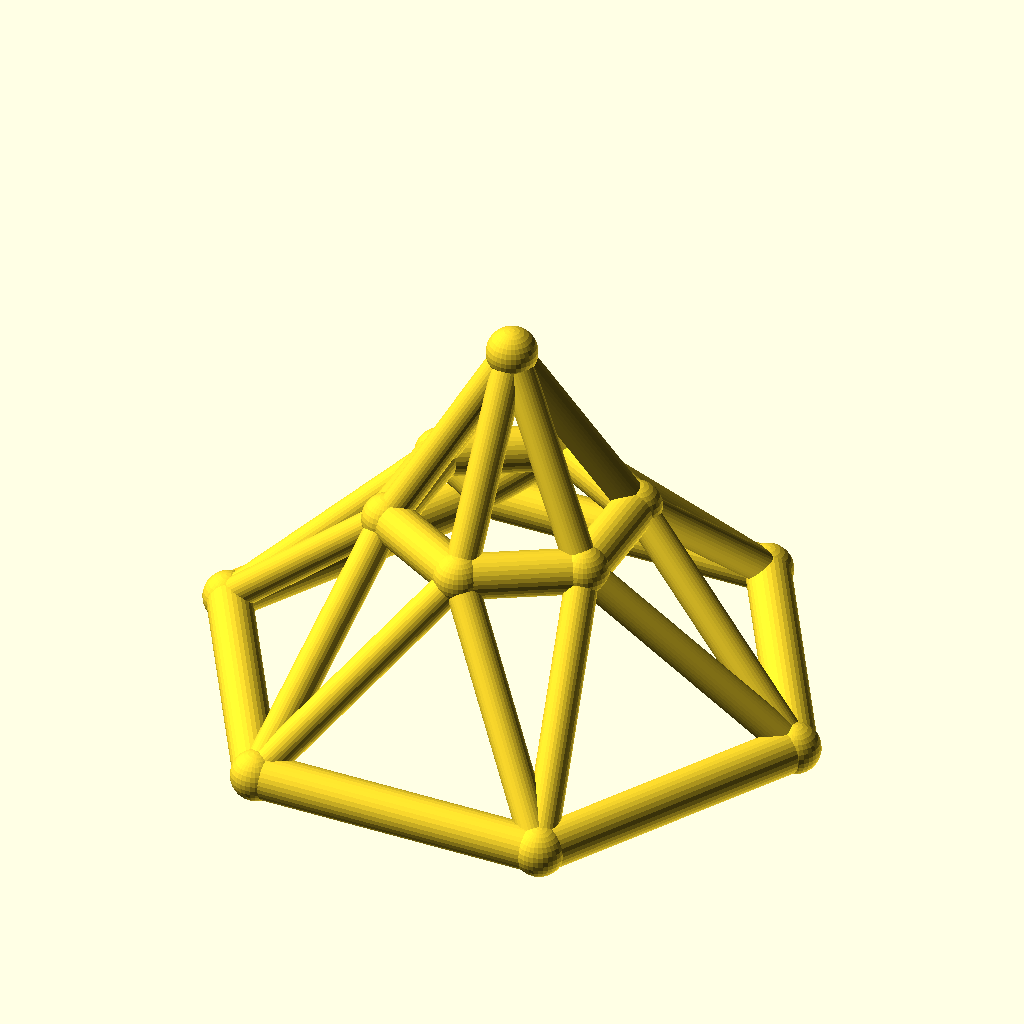
Cell 1: rendered with the file's own defaults.
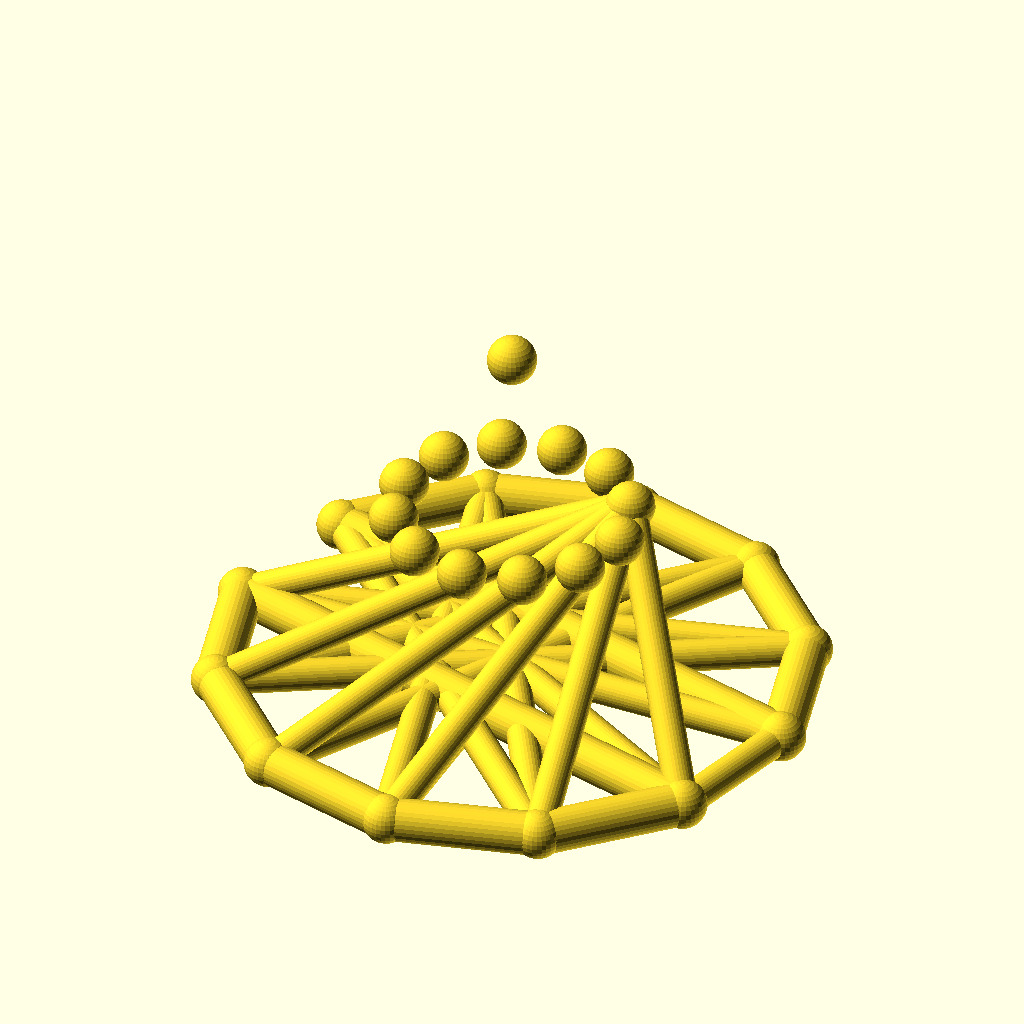
Cell 2: sides = 12 (everything else at default).
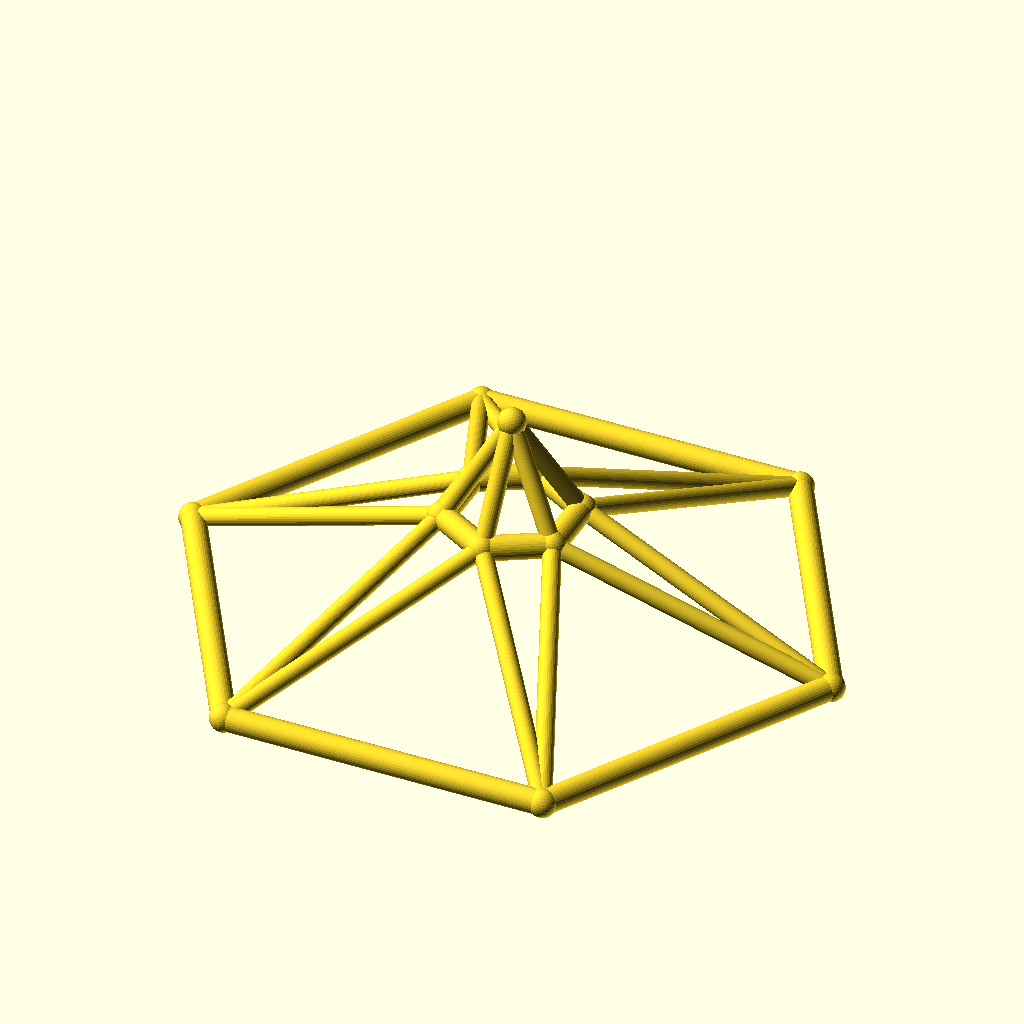
Cell 3: the same model with base_r = 80.
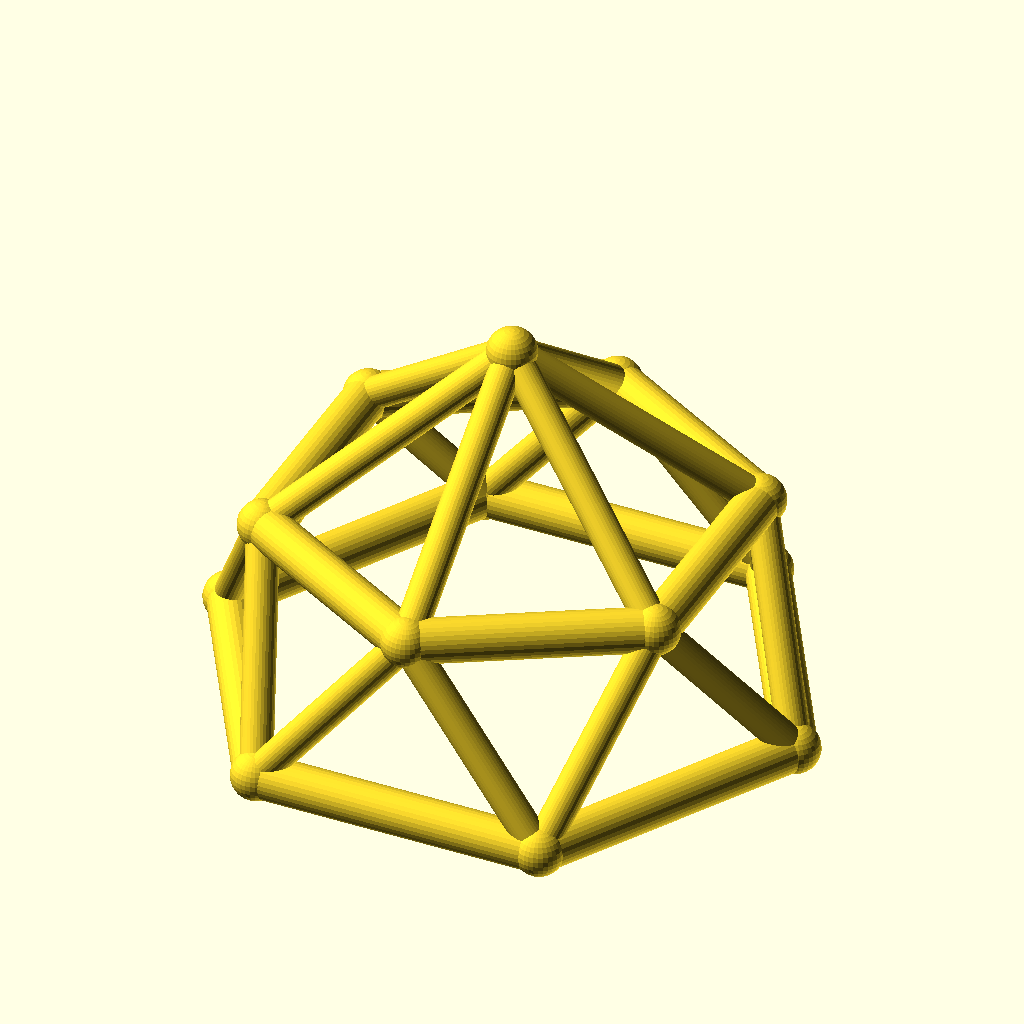
Cell 4: top_r = 32 (everything else at default).
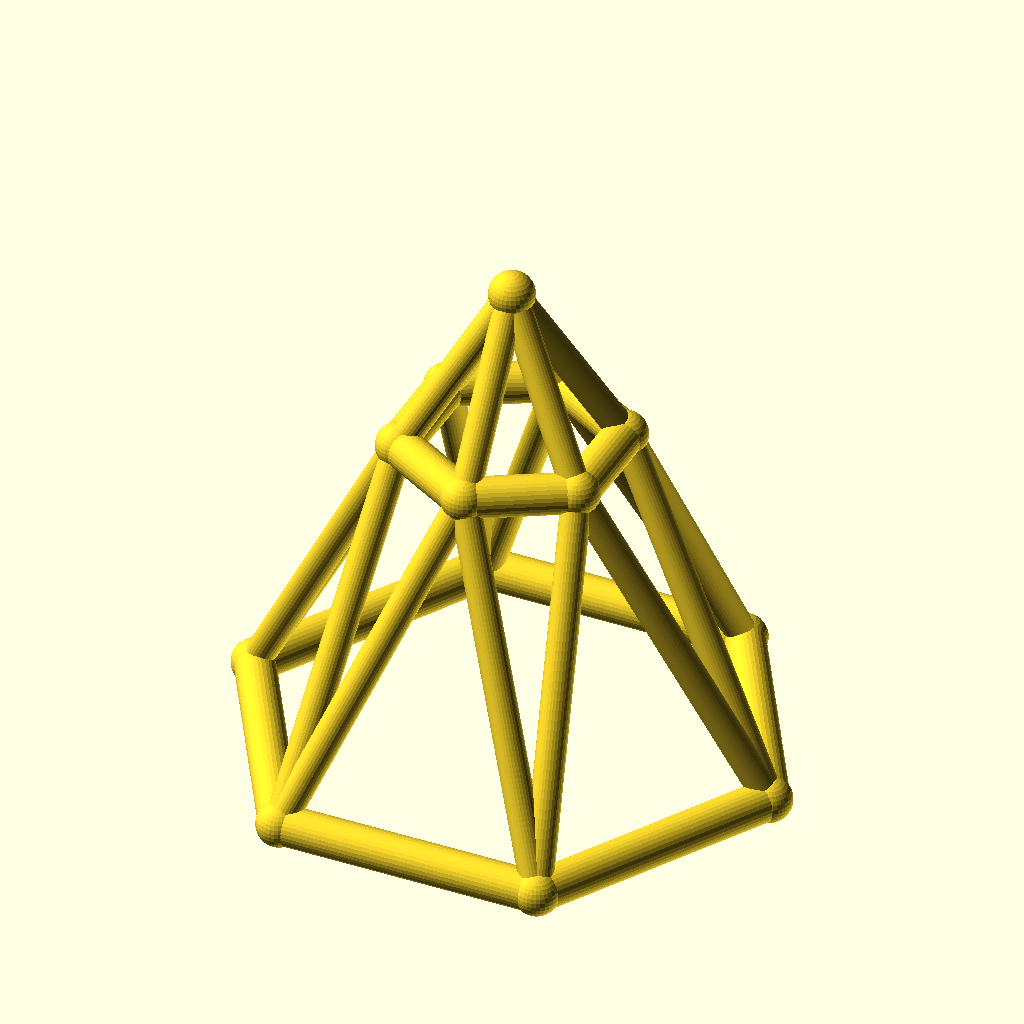
Cell 5 — ring_h set to 50, the other parameters unchanged.
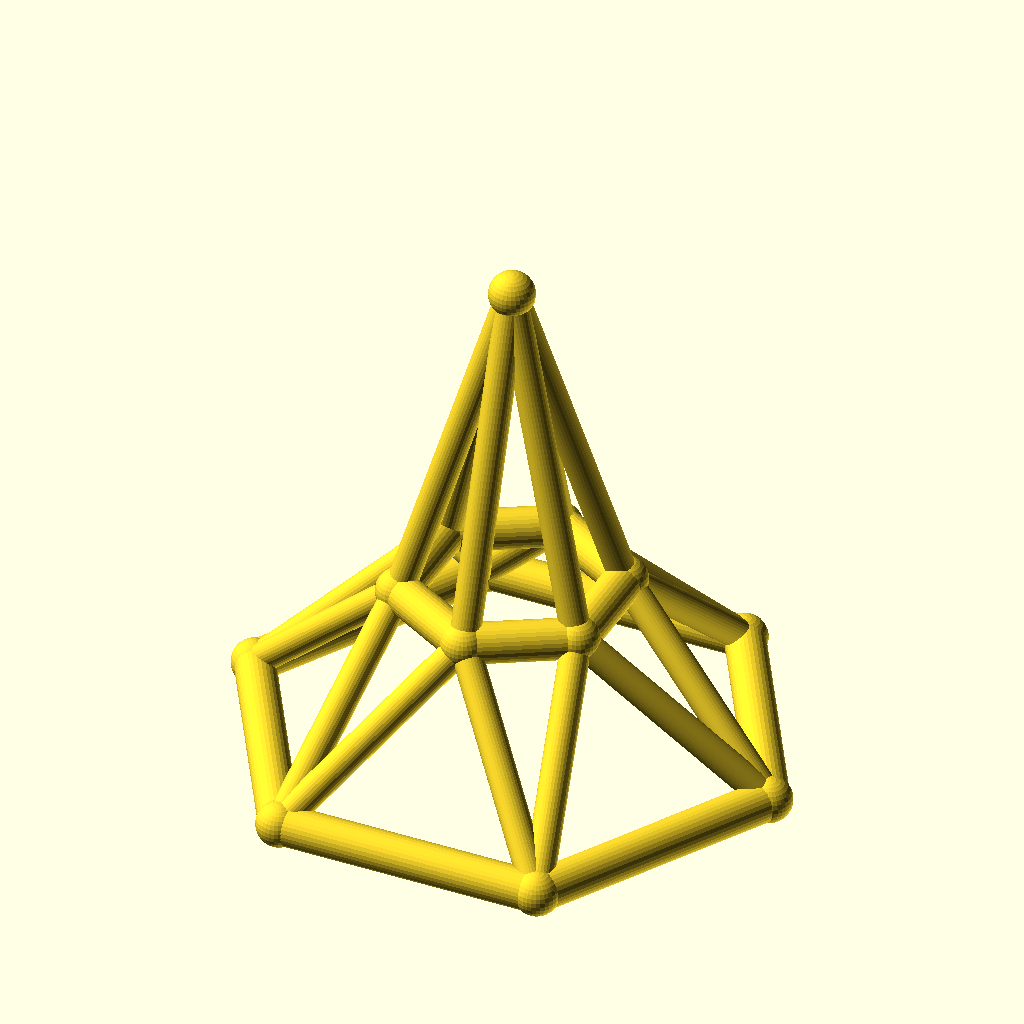
Cell 6: rise = 50 (everything else at default).
All cells are drawn from the same view direction (rotation 55°, 0°, 25°, orthographic, colour scheme Cornfield), but the view is re-fitted for each cell, so position and scale can differ between cells as well as the parameter.
Source of the model, optional_data/data/wire3/geodome/scene_0160.scad:
$fn = 32;

// ----------------------------------------------------------------------
// Geodesic dome: 6-gon rings, base R40, top R16
// ----------------------------------------------------------------------

// --- parameters (mm) ---
sides = 6;                // polygon order of both rings
base_r = 40;              // base ring radius
top_r = 16;               // top ring radius
ring_h = 25;              // height of the top ring
rise = 25;                // apex rise above the top ring
twist = 30;               // angular offset of the top ring, degrees
chord_r = 3;              // ring member radius
brace_r = 2.2;            // web member radius
joint_r = 3.4;            // joint ball radius

bbox_x = 86.8;  // overall X, joints included
bbox_y = 76.08;  // overall Y, joints included
bbox_z = 56.8;  // overall Z, joints included
chord_d = 2 * chord_r;  // ring stock diameter
brace_d = 2 * brace_r;  // web stock diameter
apex_z = ring_h + rise;  // apex height
nodes = concat([for (i = [0 : sides - 1]) [base_r * cos(i * 360 / sides), base_r * sin(i * 360 / sides), 0]], [for (i = [0 : sides - 1]) [top_r * cos(i * 360 / sides + twist), top_r * sin(i * 360 / sides + twist), ring_h]], [[0, 0, apex_z]]);

module member(a, b, r) {
  /* round stock from joint a to joint b, ends buried in the joint balls */
  d = b - a;
  length = norm(d);
  translate(a) rotate([0, acos(d[2] / length), atan2(d[1], d[0])])
    cylinder(h = length, r = r);
}

module joint(p, r) {
  /* ball at the joint centre, fatter than every member meeting there */
  translate(p) sphere(r = r);
}

/* members - each call is one graph edge */
member(nodes[0], nodes[1], chord_r);
member(nodes[1], nodes[2], chord_r);
member(nodes[2], nodes[3], chord_r);
member(nodes[3], nodes[4], chord_r);
member(nodes[4], nodes[5], chord_r);
member(nodes[5], nodes[0], chord_r);
member(nodes[6], nodes[7], chord_r);
member(nodes[7], nodes[8], chord_r);
member(nodes[8], nodes[9], chord_r);
member(nodes[9], nodes[10], chord_r);
member(nodes[10], nodes[11], chord_r);
member(nodes[11], nodes[6], chord_r);
member(nodes[0], nodes[6], brace_r);
member(nodes[6], nodes[1], brace_r);
member(nodes[1], nodes[7], brace_r);
member(nodes[7], nodes[2], brace_r);
member(nodes[2], nodes[8], brace_r);
member(nodes[8], nodes[3], brace_r);
member(nodes[3], nodes[9], brace_r);
member(nodes[9], nodes[4], brace_r);
member(nodes[4], nodes[10], brace_r);
member(nodes[10], nodes[5], brace_r);
member(nodes[5], nodes[11], brace_r);
member(nodes[11], nodes[0], brace_r);
member(nodes[12], nodes[6], brace_r);
member(nodes[12], nodes[7], brace_r);
member(nodes[12], nodes[8], brace_r);
member(nodes[12], nodes[9], brace_r);
member(nodes[12], nodes[10], brace_r);
member(nodes[12], nodes[11], brace_r);

/* joint balls */
for (p = nodes) joint(p, joint_r);
Parameter table extracted from the source (name, type, default, range or options):
sides: number, default 6
base_r: number, default 40
top_r: number, default 16
ring_h: number, default 25
rise: number, default 25
twist: number, default 30
chord_r: number, default 3
brace_r: number, default 2.2
joint_r: number, default 3.4
bbox_x: number, default 86.8
bbox_y: number, default 76.08
bbox_z: number, default 56.8
